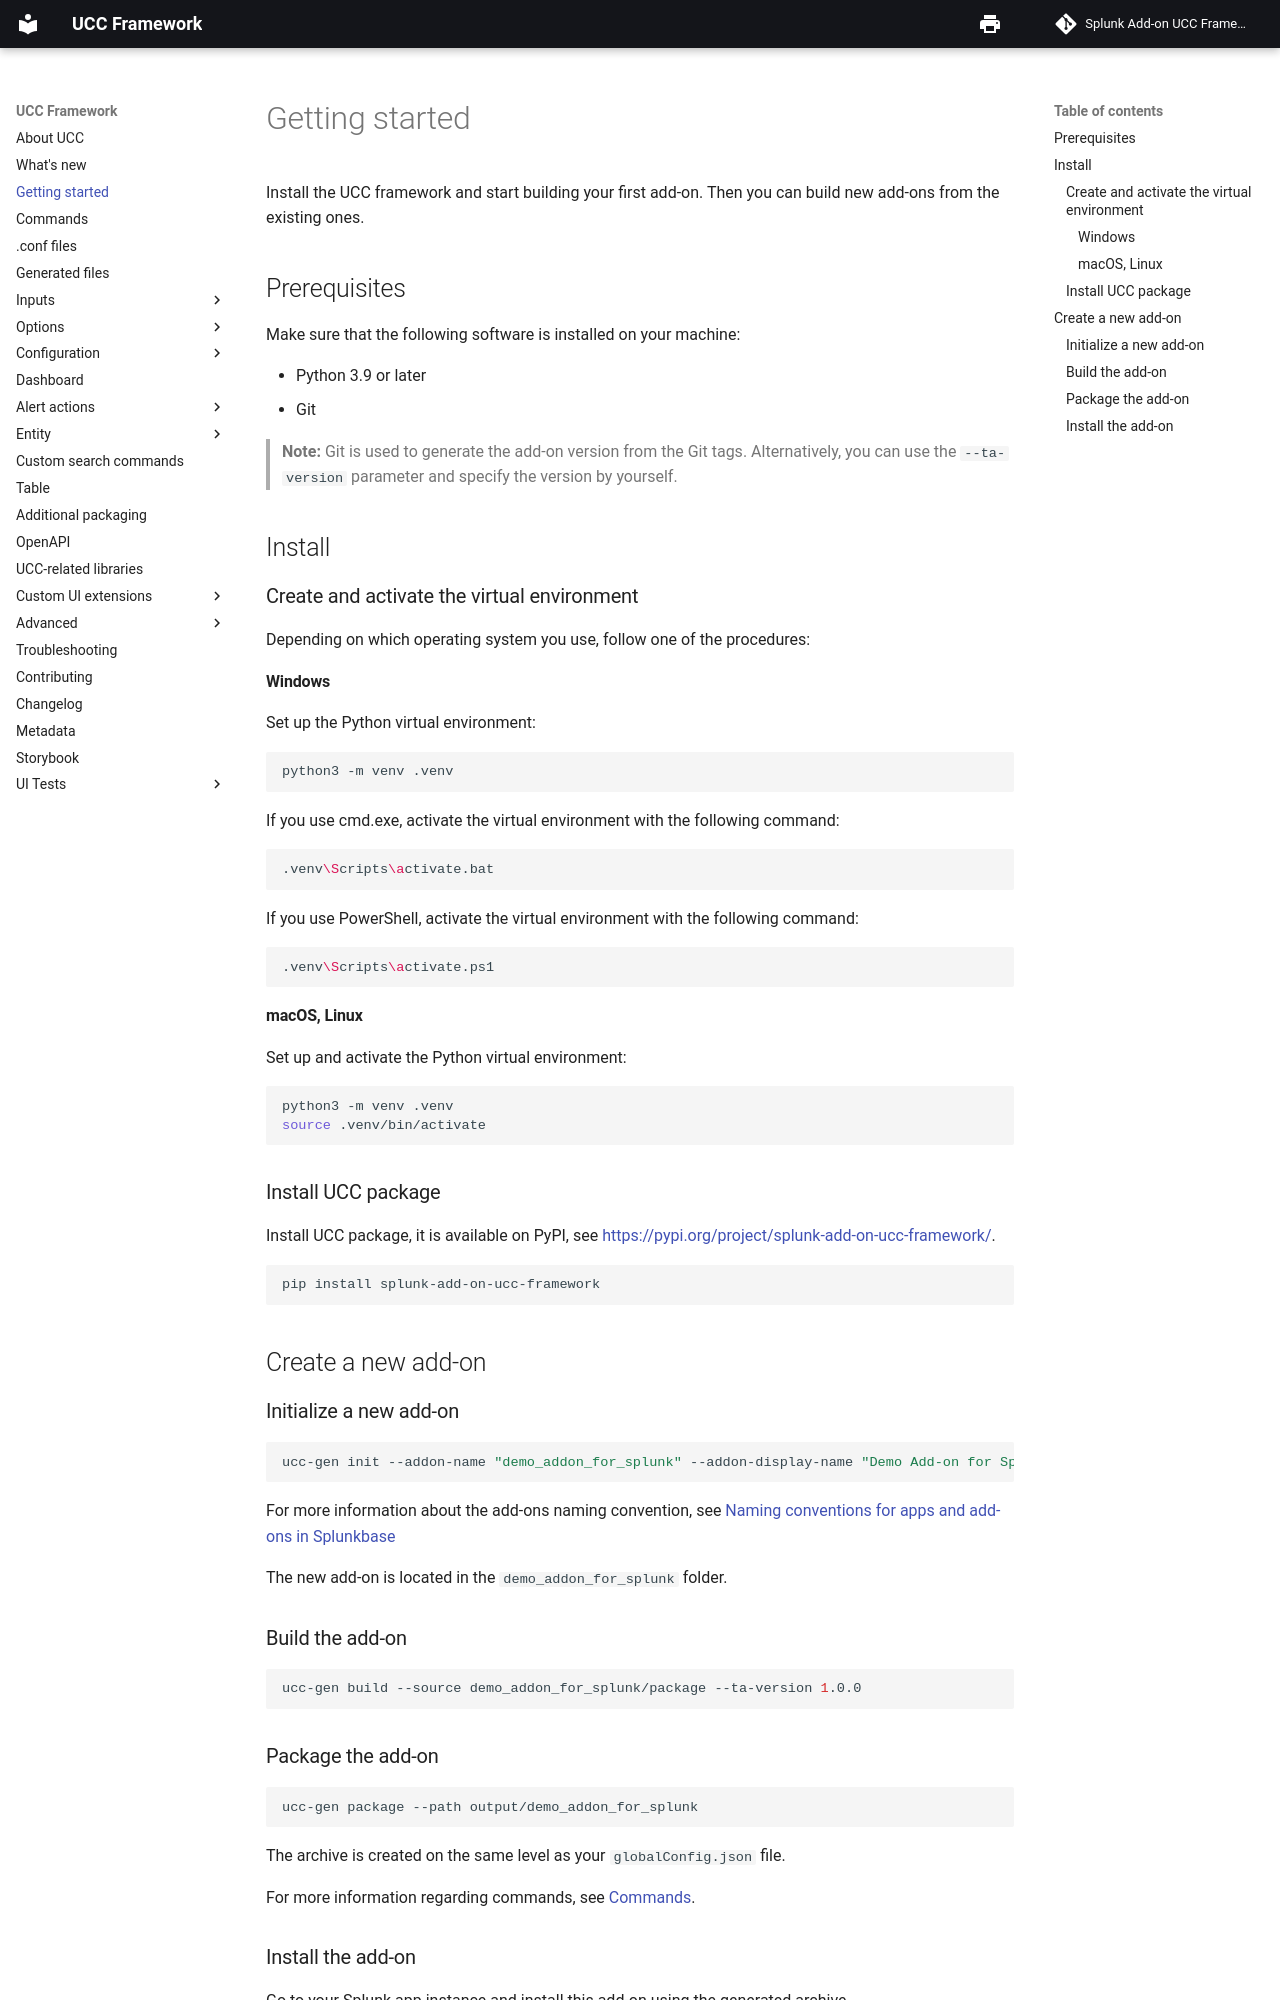

repository: splunk/addonfactory-ucc-generator · page: quickstart/index.html · generator: mkdocs

# Getting started

Install the UCC framework and start building your first add-on. Then you can build new add-ons from the existing ones.

## Prerequisites

Make sure that the following software is installed on your machine:

* Python 3.9 or later
* Git

> **Note:** Git is used to generate the add-on version from the Git tags. Alternatively, you can use the `--ta-version` parameter and specify the version by yourself.

## Install

### Create and activate the virtual environment

Depending on which operating system you use, follow one of the procedures:

#### Windows

Set up the Python virtual environment:

```bash
python3 -m venv .venv
```

If you use cmd.exe, activate the virtual environment with the following command:

```bash
.venv\Scripts\activate.bat
```

If you use PowerShell, activate the virtual environment with the following command:

```bash
.venv\Scripts\activate.ps1
```

#### macOS, Linux

Set up and activate the Python virtual environment:

```bash
python3 -m venv .venv
source .venv/bin/activate
```

### Install UCC package

Install UCC package, it is available on PyPI, see <https://pypi.org/project/splunk-add-on-ucc-framework/>.

```bash
pip install splunk-add-on-ucc-framework
```

## Create a new add-on

### Initialize a new add-on

```bash
ucc-gen init --addon-name "demo_addon_for_splunk" --addon-display-name "Demo Add-on for Splunk" --addon-input-name demo_input
```

For more information about the add-ons naming convention, see [Naming conventions for apps and add-ons in Splunkbase](https://dev.splunk.com/enterprise/docs/releaseapps/splunkbase/namingguidelines/)

The new add-on is located in the `demo_addon_for_splunk` folder.

### Build the add-on

```bash
ucc-gen build --source demo_addon_for_splunk/package --ta-version 1.0.0
```

### Package the add-on

```bash
ucc-gen package --path output/demo_addon_for_splunk
```

The archive is created on the same level as your `globalConfig.json` file.

For more information regarding commands, see [Commands](commands.md).
